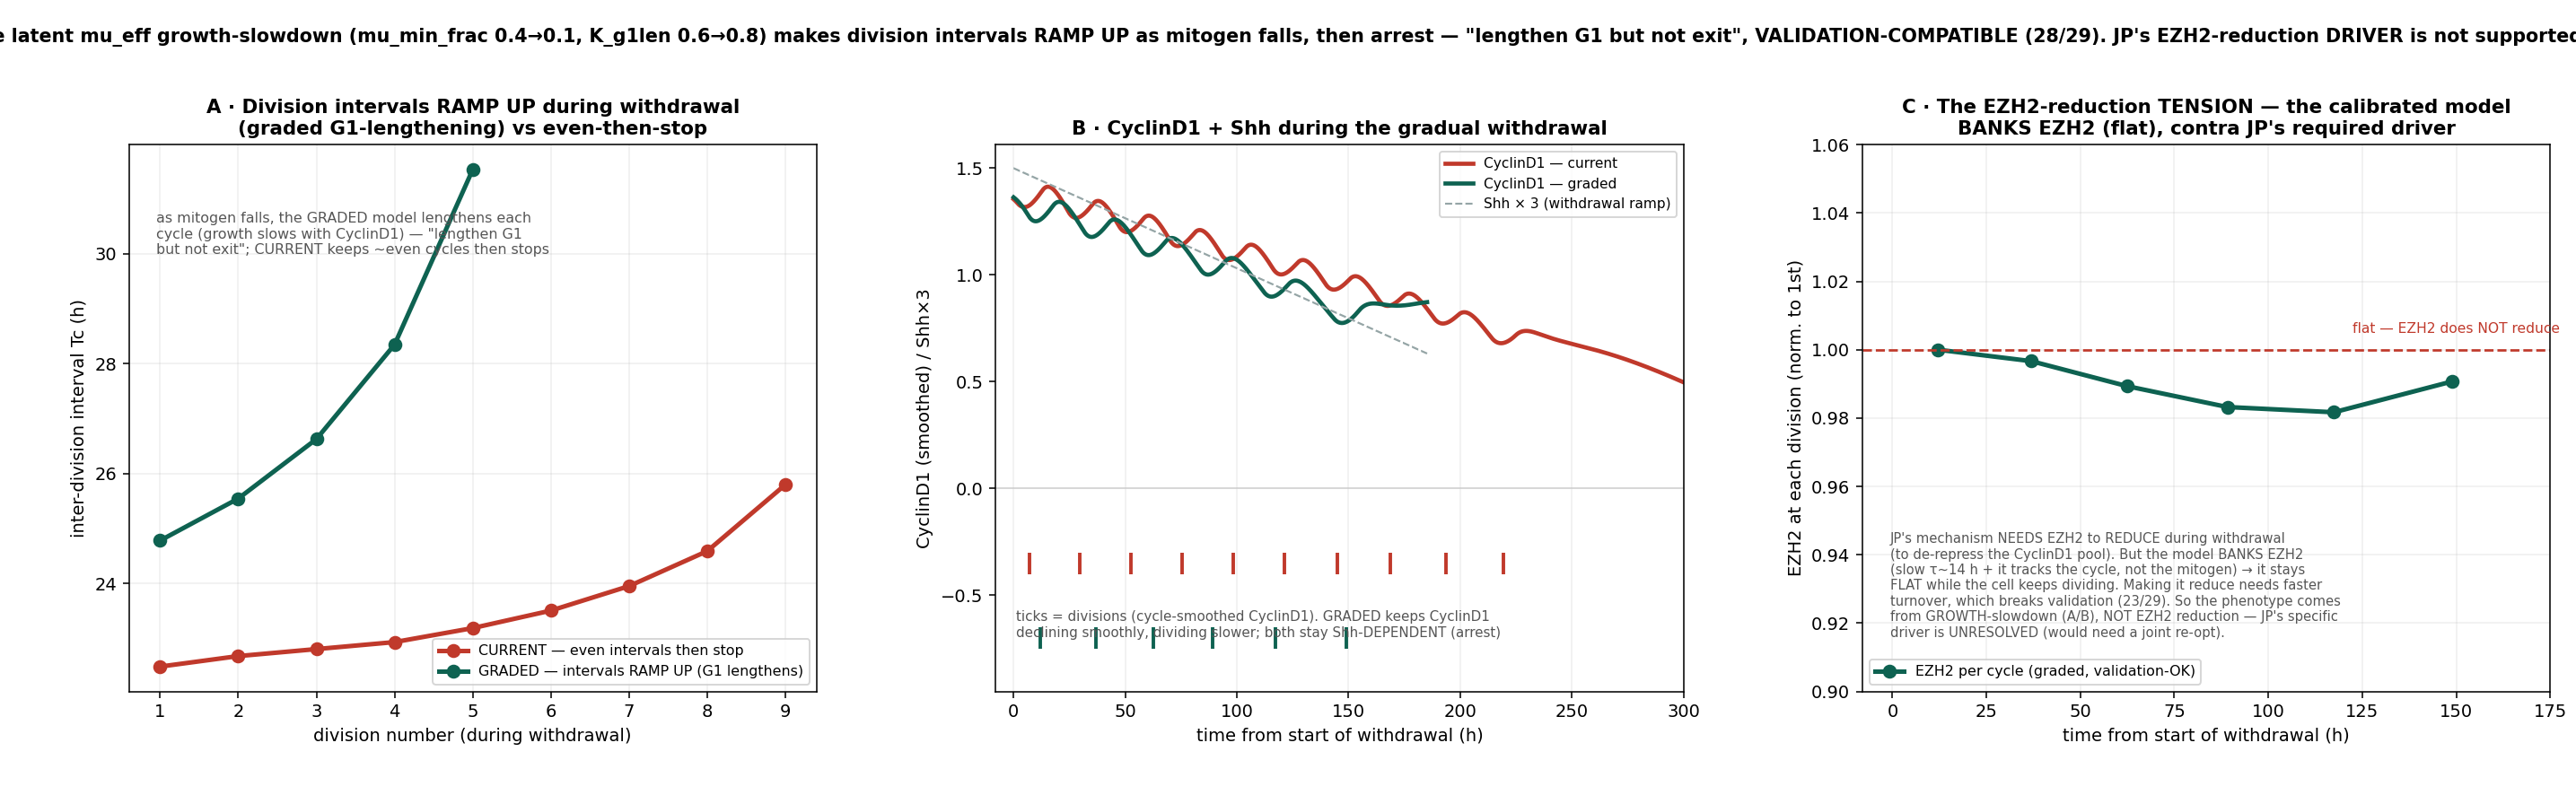

This chart was generated by the following Python code:
"""Withdrawal memory via GRADED G1-LENGTHENING (JP hypothesis 2026-07-24): as Shh falls, cells keep dividing with
progressively LENGTHENING G1 (graded slowdown), NOT abrupt exit. The lever is the latent mu_eff growth-slowdown
(mu_min_frac / K_g1len): growth slows as CyclinD1 falls -> G1 (growth-limited) lengthens. Baked-latent (K_g1len=0.6
below operating Cd); tuning K_g1len=0.8, mu_min_frac=0.1 engages it. VALIDATION-COMPATIBLE (28/29).
JP's EZH2-reduction driver (faster kDeEZ -> EZH2 tracks falling mitogen -> de-represses CyclinD1 -> pool sustains
more divisions) also works but BREAKS validation (23/29, kDeEZ was pinned) -> shown as an option.
3 panels: A period-vs-Shh dose-response (current abrupt vs graded); B withdrawal transient (division rasters +
CyclinD1); C EZH2-reduction option (default-turnover flat vs fast-turnover reduces + more divisions).
Compute caches to _cache.npz. Run: ./venv/bin/python simulations/fig_g1_lengthening_withdrawal.py"""
import os, sys, numpy as np
sys.path.insert(0, os.path.dirname(os.path.dirname(os.path.abspath(__file__))))
os.environ.setdefault('TWO_STEP_RB', '1'); os.environ.setdefault('H3K27_CHAIN', '1'); os.environ.setdefault('EZH2_CONC', '0')
import tellurium as te
import matplotlib; matplotlib.use('Agg'); import matplotlib.pyplot as plt
from src.build_model_v44_heldt import build_model_v44
HERE = os.path.dirname(os.path.abspath(__file__)); UPH = 62.8
CACHE = os.path.join(HERE, 'fig_g1_lengthening_withdrawal_cache.npz'); FORCE = os.environ.get('FORCE', '0') == '1'
GNP = dict(Ptch1_copy_number=1.0, MYCN_amplification=1.0, p16=0.0, p18=0.464)
CURRENT = {}; GRADED = {'mu_min_frac': 0.1, 'K_g1len': 0.8}
kDeEZ0 = 0.0002766221763090641; kTlEZ0 = 0.015098862630302894
EZRED = {'mu_min_frac': 0.1, 'K_g1len': 0.8, 'kDeEZ': kDeEZ0 * 3, 'kTlEZ': kTlEZ0 * 3}
def divs(dna): dna = np.asarray(dna); return np.where((dna[:-1] > 0.9) & (dna[1:] < 0.1))[0]
def sim_robust(rr, t0, t1, n, sel):
    for atol in (1e-8, 1e-7, 1e-6, 1e-5, 1e-4):
        try: rr.integrator.setValue('absolute_tolerance', atol); return rr.simulate(t0, t1, n, selections=sel)
        except Exception: rr.integrator.setValue('maximum_time_step', 1.0)
    return None
def newrr(ov):
    rr = te.loada(build_model_v44(params=ov)); rr.reset()
    for k, v in GNP.items(): rr[k] = v
    rr.integrator.setValue('absolute_tolerance', 1e-8); rr.integrator.setValue('relative_tolerance', 1e-7); rr.integrator.setValue('maximum_num_steps', 5000000)
    return rr
def period(ov, shh, T=900):
    rr = newrr(ov); rr['SHH'] = shh
    r = sim_robust(rr, 0, T * UPH, int(T * 3), ['time', 'Dna'])
    if r is None: return np.inf
    t = r['time'] / UPH; dvt = t[divs(r['Dna'])]
    if len(dvt) < 3: return np.inf
    iv = np.diff(dvt)
    # steady only if the cell is still dividing at the end (last div within the last cycle-length of T)
    if (T - dvt[-1]) > 1.6 * iv[-1]: return np.inf          # arrested (no recent division)
    return float(np.median(iv[-3:]))                         # settled period = median of last 3 intervals
def transient(ov, ramp=320.0, Twarm=130, Tpost=140):
    rr = newrr(ov); rr['SHH'] = 0.5; sim_robust(rr, 0, Twarm * UPH, 300, ['time', 'Dna'])
    T_, DNA, CD, EZ, SH = [], [], [], [], []; t = Twarm * UPH; chunk = 8.0; Tend = (Twarm + ramp + Tpost) * UPH
    while t < Tend - 1e-6:
        dt = t / UPH - Twarm; shh = max(0.0, 0.5 * (1 - dt / ramp)) if dt < ramp else 0.0; rr['SHH'] = shh
        r = sim_robust(rr, t, t + chunk, 3, ['time', 'Dna', 'Cd', 'EZH2'])
        if r is not None:
            T_ += list(np.asarray(r['time'])[1:]); DNA += list(np.asarray(r['Dna'])[1:]); CD += list(np.asarray(r['Cd'])[1:]); EZ += list(np.asarray(r['EZH2'])[1:]); SH += [shh] * (len(r['time']) - 1)
        t += chunk
    T_ = (np.array(T_) / UPH - Twarm)
    return T_, np.array(CD), np.array(EZ), np.array(SH), T_[divs(np.array(DNA))]

if os.path.exists(CACHE) and not FORCE:
    Z = dict(np.load(CACHE, allow_pickle=True)); print('loaded', CACHE)
else:
    Z = {}; SHHS = np.array([0.5, 0.35, 0.25, 0.18, 0.14, 0.11, 0.09, 0.07])
    Z['shhs'] = SHHS
    for tag, ov in (('cur', CURRENT), ('grad', GRADED)):
        Z['per_' + tag] = np.array([period(ov, s) for s in SHHS]); print('period', tag, 'done', flush=True)
    for tag, ov in (('cur', CURRENT), ('grad', GRADED), ('ezred', EZRED)):
        t, cd, ez, sh, dv = transient(ov)
        Z['t_' + tag] = t; Z['cd_' + tag] = cd; Z['ez_' + tag] = ez; Z['sh_' + tag] = sh; Z['dv_' + tag] = dv
        print('transient', tag, 'done  #div=', len(dv), flush=True)
    np.savez(CACHE, **Z)

C_CUR, C_GRAD, C_EZ = '#c0392b', '#0e6251', '#8e44ad'
def smooth(t, x, w_h=11.0):
    if len(t) < 3: return x
    dt = np.median(np.diff(t)); k = max(1, int(w_h / dt))
    return np.convolve(np.pad(x, k, mode='edge'), np.ones(k) / k, mode='same')[k:-k]
fig, ax = plt.subplots(1, 3, figsize=(20.5, 6.4))
fig.subplots_adjust(left=0.05, right=0.99, top=0.82, bottom=0.14, wspace=0.26)

# A: interval SEQUENCE — the direct graded-lengthening demonstration (robust)
a = ax[0]
for tag, col, lab in (('cur', C_CUR, 'CURRENT — even intervals then stop'), ('grad', C_GRAD, 'GRADED — intervals RAMP UP (G1 lengthens)')):
    dv = Z['dv_' + tag]; dv = dv[dv > -20]; iv = np.diff(dv)
    a.plot(np.arange(1, len(iv) + 1), iv, '-o', color=col, lw=2.6, ms=7, label=lab)
a.set_xlabel('division number (during withdrawal)'); a.set_ylabel('inter-division interval Tc (h)')
a.text(0.04, 0.80, 'as mitogen falls, the GRADED model lengthens each\ncycle (growth slows with CyclinD1) — "lengthen G1\nbut not exit"; CURRENT keeps ~even cycles then stops', transform=a.transAxes, fontsize=8.2, color='#555')
a.set_title('A · Division intervals RAMP UP during withdrawal\n(graded G1-lengthening) vs even-then-stop', fontsize=11, fontweight='bold')
a.legend(fontsize=8.2, loc='lower right'); a.grid(alpha=0.2)

# B: CyclinD1 (cycle-smoothed) + Shh during withdrawal
b = ax[1]
for tag, col, lab in (('cur', C_CUR, 'CyclinD1 — current'), ('grad', C_GRAD, 'CyclinD1 — graded')):
    t = Z['t_' + tag]; w = t > -8
    b.plot(t[w], smooth(t, Z['cd_' + tag])[w], color=col, lw=2.4, label=lab)
    for x in Z['dv_' + tag]:
        if x > -8: b.plot(x, -0.35 - 0.35 * ('cur grad'.split().index(tag)), '|', color=col, ms=12, mew=2.0)
b.plot(Z['t_grad'], Z['sh_grad'] * 3, color='#95a5a6', lw=1.1, ls='--', label='Shh × 3 (withdrawal ramp)')
b.axhline(0, color='#ccc', lw=0.8)
b.text(0.03, 0.10, 'ticks = divisions (cycle-smoothed CyclinD1). GRADED keeps CyclinD1\ndeclining smoothly, dividing slower; both stay Shh-DEPENDENT (arrest)', transform=b.transAxes, fontsize=7.8, color='#555')
b.set_xlabel('time from start of withdrawal (h)'); b.set_ylabel('CyclinD1 (smoothed) / Shh×3'); b.set_ylim(-0.95, None); b.set_xlim(-8, 300)
b.set_title('B · CyclinD1 + Shh during the gradual withdrawal', fontsize=11, fontweight='bold')
b.legend(fontsize=7.9, loc='upper right'); b.grid(alpha=0.2, axis='x')

# C: the EZH2-reduction TENSION — EZH2 sampled at each division (consistent phase → clean trend)
c = ax[2]
t = Z['t_grad']; dv = Z['dv_grad']; dv = dv[dv > -8]
ezd = np.array([Z['ez_grad'][np.argmin(np.abs(t - x))] for x in dv])
c.plot(dv, ezd / ezd[0], '-o', color=C_GRAD, lw=2.6, ms=7, label='EZH2 per cycle (graded, validation-OK)')
c.axhline(1.0, color='#c0392b', lw=1.4, ls='--'); c.text(150, 1.005, 'flat — EZH2 does NOT reduce', color='#c0392b', fontsize=8, ha='center')
c.text(0.04, 0.10, "JP's mechanism NEEDS EZH2 to REDUCE during withdrawal\n(to de-repress the CyclinD1 pool). But the model BANKS EZH2\n(slow τ~14 h + it tracks the cycle, not the mitogen) → it stays\nFLAT while the cell keeps dividing. Making it reduce needs faster\nturnover, which breaks validation (23/29). So the phenotype comes\nfrom GROWTH-slowdown (A/B), NOT EZH2 reduction — JP's specific\ndriver is UNRESOLVED (would need a joint re-opt).", transform=c.transAxes, fontsize=7.6, color='#555')
c.set_xlabel('time from start of withdrawal (h)'); c.set_ylabel('EZH2 at each division (norm. to 1st)'); c.set_xlim(-8, 175); c.set_ylim(0.9, 1.06)
c.set_title('C · The EZH2-reduction TENSION — the calibrated model\nBANKS EZH2 (flat), contra JP\'s required driver', fontsize=11, fontweight='bold')
c.legend(fontsize=8.2, loc='lower left'); c.grid(alpha=0.2)

fig.suptitle('Withdrawal memory via GRADED G1-LENGTHENING: the latent mu_eff growth-slowdown (mu_min_frac 0.4→0.1, K_g1len 0.6→0.8) makes division intervals RAMP UP as mitogen falls, then arrest '
             '— "lengthen G1 but not exit", VALIDATION-COMPATIBLE (28/29). JP\'s EZH2-reduction DRIVER is not supported as-is (model banks EZH2; forcing it breaks validation)', fontsize=10.6, fontweight='bold', y=0.965)
out = os.path.join(HERE, 'fig_g1_lengthening_withdrawal.png')
fig.savefig(out, dpi=140); fig.savefig(out.replace('.png', '.pdf'))
print('->', out)
print('intervals cur:', np.round(np.diff(Z['dv_cur'][Z['dv_cur']>-20]),0))
print('intervals grad:', np.round(np.diff(Z['dv_grad'][Z['dv_grad']>-20]),0))
